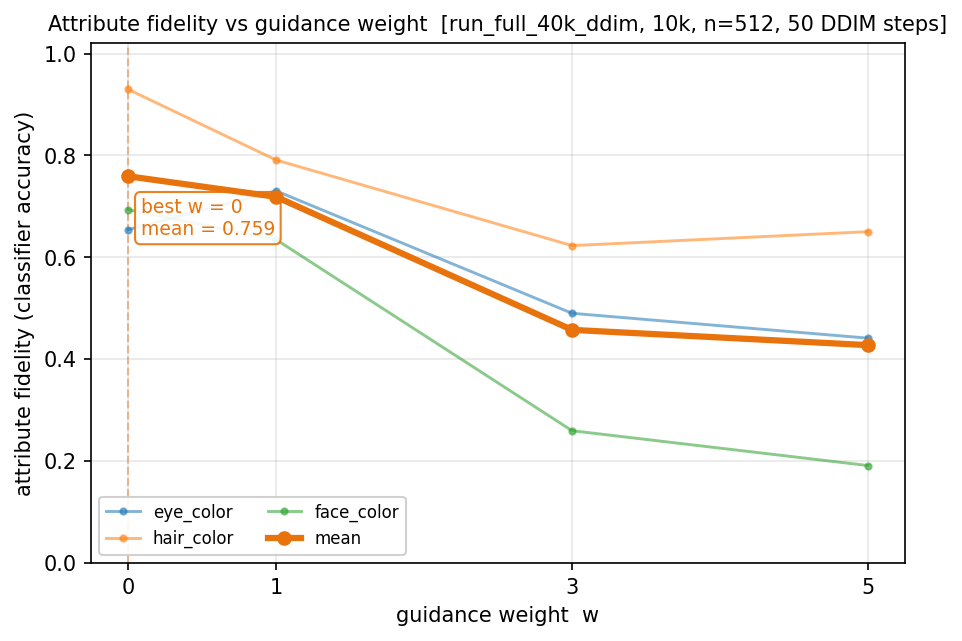

Data behind this chart, as committed beside it:
weight, eye_color, hair_color, face_color, mean
0.0, 0.6543, 0.9297, 0.6934, 0.7591
1.0, 0.7305, 0.791, 0.6348, 0.7188
3.0, 0.4902, 0.623, 0.2598, 0.4577
5.0, 0.4414, 0.6504, 0.1914, 0.4277
